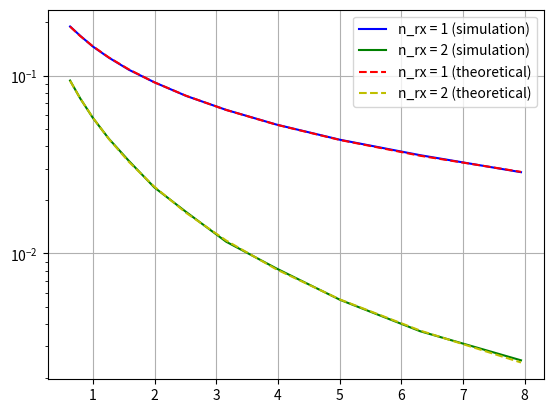

Source code (Python):
import numpy as np
import math
import matplotlib.pyplot as plt

def main():
    N = 1000000
    snr_db = np.arange(-2, 10, dtype=int)
    n_snr = len(snr_db)
    n_rx = np.arange(1, 3, dtype=int)
    # n_rx = 1
    len_n_rx = len(n_rx)
    s = np.random.rand(N) > 0.5
    x = 2 * s - 1

    n_error = np.zeros([len_n_rx, n_snr])
    for j in range(len_n_rx):
        y_hat = np.zeros(N)
        for k in range(n_snr):
            n = 1/np.sqrt(2) * (np.random.randn(n_rx[j], N) + 1j * np.random.randn(n_rx[j], N))
            h = 1/np.sqrt(2) * (np.random.randn(n_rx[j], N) + 1j * np.random.randn(n_rx[j], N))
            xd = np.kron(np.expand_dims(np.ones(n_rx[j]), axis=1), np.expand_dims(x, axis=0))
            y = h * xd + (10**(-snr_db[k]/20)) * n
            y_est = np.sum(np.conj(h)*y, 0) / np.sum(np.conj(h) * h, 0)
            y_hat[np.real(y_est) > 0] = 1
            y_hat[np.real(y_est) <= 0] = -1
            n_error[j, k] = np.sum(np.abs(x - y_hat)) / 2
    
    sim_ber = n_error / N
    snr = 10**(snr_db/10)
    lambda_snr = np.sqrt(snr/(snr + 1))
    the_ber_n1 = 0.5 * (1 - lambda_snr)
    # the_ber_n2 = 3/(4*(snr**2))
    the_ber_n2 = (((1-lambda_snr)/2)**2) * (1+2*(((1+lambda_snr)/2)))
    # p = 1/2 - 1/2*((1+1/snr)**(-1/2))
    # the_ber_n2 = (p**2)*(1+2*(1-p))
    

    print(sim_ber[0,:])
    print(the_ber_n1)
    print(sim_ber[1,:])
    print(the_ber_n2)
    plt.figure
    plt.semilogy(snr, sim_ber[0,:], 'b', label='n_rx = 1 (simulation)')
    plt.semilogy(snr, sim_ber[1,:], 'g', label='n_rx = 2 (simulation)')
    plt.semilogy(snr, the_ber_n1, 'r--', label='n_rx = 1 (theoretical)')
    plt.semilogy(snr, the_ber_n2, 'y--', label='n_rx = 2 (theoretical)')
    plt.grid('True')
    plt.legend()
    plt.show()


if __name__ == "__main__":
    main()